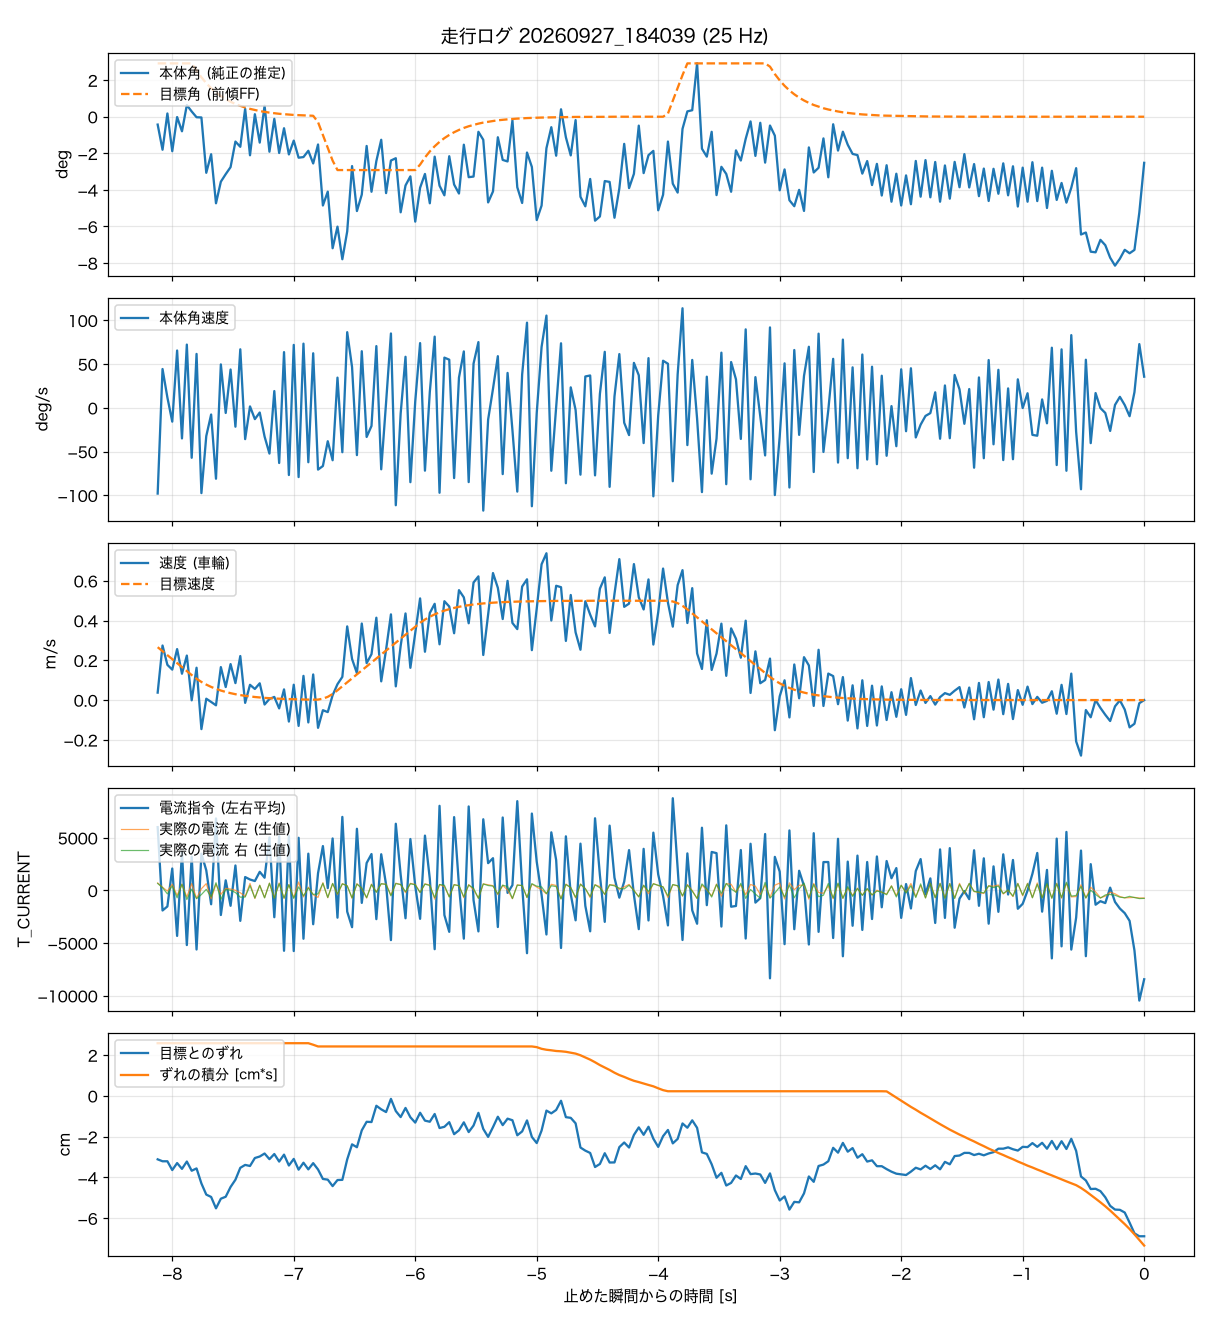

Data behind this chart, as committed beside it:
t_s, body_angle_rad, theta_ref_rad, body_rate_rad_s, wheel_spd_rad_s, target_spd_rad_s, current_cmd, wheel_err_rad, wheel_err_int_rad_s, m_current_l, m_current_r
-8.120, -0.0075, 0.0509, -1.71, 1.79, 12.67, 6020, -1.482, 1.23, 715, 667
-8.080, -0.0315, 0.0509, 0.775, 13.07, 11.72, -1899, -1.527, 1.23, 306, 271
-8.040, 0.0031, 0.0509, 0.207, 8.44, 10.76, -1515, -1.527, 1.23, -56, -323
-8.000, -0.0329, 0.0509, -0.275, 7.3, 9.81, 2089, -1.732, 1.23, 597, 438
-7.960, -0.0003, 0.0509, 1.144, 12.21, 8.86, -4315, -1.569, 1.23, -471, -695
-7.920, -0.0139, 0.0509, -0.61, 6.32, 7.91, 3627, -1.704, 1.23, 602, 590
-7.880, 0.0111, 0.0509, 1.262, 10.66, 6.96, -5186, -1.533, 1.23, -619, -859
-7.840, 0.005, 0.0509, -0.996, -0.05, 6, 3217, -1.748, 1.23, 660, 124
-7.800, -0.0005, 0.0441, 1.076, 7.75, 5.11, -5606, -1.694, 1.23, -743, -779
-7.760, -0.0007, 0.0376, -1.701, -6.95, 4.35, 3493, -2.045, 1.23, 164, -384
-7.720, -0.0535, 0.032, -0.563, 0.33, 3.71, 1919, -2.305, 1.23, 653, 108
-7.680, -0.0358, 0.0272, -0.133, -0.44, 3.16, -1308, -2.36, 1.23, -796, -604
-7.640, -0.0826, 0.0232, -1.414, -1.25, 2.69, 6845, -2.626, 1.23, 601, 738
-7.600, -0.062, 0.0197, 0.867, 7.9, 2.29, -2330, -2.401, 1.23, -372, -839
-7.560, -0.0548, 0.0168, -0.102, 3.13, 1.95, 967, -2.355, 1.23, 204, 96
-7.520, -0.0481, 0.0143, 0.765, 8.63, 1.66, -1453, -2.127, 1.23, 140, 24
-7.480, -0.0237, 0.0122, -0.376, 4.07, 1.41, 2377, -1.958, 1.23, 17, -192
-7.440, -0.0287, 0.0104, 1.168, 10.55, 1.2, -2885, -1.68, 1.23, -216, -635
-7.400, 0.0076, 0.0088, -0.624, -0.66, 1.02, 1277, -1.612, 1.23, -559, -622
-7.360, -0.0368, 0.0075, 0.029, 3.66, 0.87, 1044, -1.637, 1.23, 664, 465
-7.320, 0.0024, 0.0064, -0.225, 2.67, 0.74, 899, -1.451, 1.23, -759, -710
-7.280, -0.0247, 0.0054, -0.093, 4.02, 0.63, 1775, -1.416, 1.23, 508, 483
-7.240, 0.0105, 0.0046, -0.573, -1.06, 0.53, 1213, -1.346, 1.23, -683, -698
-7.200, -0.0334, 0.0039, -0.912, 0.27, 0.45, 5044, -1.478, 1.23, 697, 690
-7.160, -0.002, 0.0033, 0.335, 0.76, 0.39, -2539, -1.358, 1.23, -709, -737
-7.120, -0.0346, 0.0028, -1.1, -1.99, 0.33, 5177, -1.534, 1.23, 719, 647
-7.080, -0.011, 0.0024, 1.112, 2.56, 0.28, -5728, -1.372, 1.23, -753, -717
-7.040, -0.036, 0.002, -1.34, -5.14, 0.24, 5193, -1.626, 1.23, 561, 548
-7.000, -0.0228, 0.0017, 1.256, 3.68, 0.2, -5755, -1.472, 1.23, -682, -744
-6.960, -0.0391, 0.0015, -1.381, -6.18, 0.17, 5008, -1.723, 1.23, 805, 344
-6.920, -0.0385, 0.0012, 1.281, 5.8, 0.14, -4585, -1.561, 1.23, -612, -513
-6.880, -0.0325, 0.001, -1.085, -5.35, 0.12, 3499, -1.716, 1.23, 320, 240
-6.840, -0.0446, 0.0009, 1.089, 6.14, 0.1, -3206, -1.571, 1.194, -400, -374
-6.800, -0.0265, -0.0052, -1.232, -6.64, 0.12, 1648, -1.719, 1.154, -655, -320
-6.760, -0.0847, -0.0174, -1.16, -2.42, 0.34, 4221, -1.94, 1.154, 737, 685
-6.720, -0.0715, -0.0297, -0.666, -2.87, 0.78, 224, -1.956, 1.154, -690, -661
-6.680, -0.1255, -0.0419, -1.045, 1.16, 1.46, 4944, -2.107, 1.154, 667, 668
-6.640, -0.1049, -0.0509, 0.603, 3.81, 2.35, -2582, -1.965, 1.154, -383, -320
-6.600, -0.136, -0.0509, -0.885, 5.56, 3.31, 6993, -1.961, 1.154, 651, 629
-6.560, -0.1095, -0.0509, 1.51, 17.65, 4.26, -2008, -1.484, 1.154, 447, 446
-6.520, -0.0471, -0.0509, 0.814, 9.84, 5.21, -3486, -1.132, 1.154, -731, -702
-6.480, -0.09, -0.0509, -0.943, 6.45, 6.16, 5864, -1.199, 1.154, 654, 604
-6.440, -0.0743, -0.0509, 1.13, 18.34, 7.11, -1178, -0.805, 1.154, 186, 224
-6.400, -0.0279, -0.0509, -0.581, 8.85, 8.07, 2609, -0.605, 1.154, -719, -679
-6.360, -0.0716, -0.0509, -0.361, 11, 9.02, 3464, -0.611, 1.154, 608, 567
-6.320, -0.0423, -0.0509, 1.232, 19.73, 9.97, -2722, -0.231, 1.154, -144, -170
-6.280, -0.022, -0.0509, -1.226, 4.49, 10.92, 3444, -0.314, 1.154, 629, 649
-6.240, -0.0729, -0.0509, 0.105, 12.06, 11.88, 560, -0.378, 1.154, 605, 572
-6.200, -0.0418, -0.0509, 1.484, 20.53, 12.83, -4716, -0.07, 1.154, -436, -511
-6.160, -0.0396, -0.0509, -1.943, 3.29, 13.78, 6342, -0.354, 1.154, 697, 652
-6.120, -0.0912, -0.0509, -0.114, 12.97, 14.73, 1503, -0.495, 1.154, 560, 572
-6.080, -0.0656, -0.0509, 1.019, 20.75, 15.69, -2638, -0.282, 1.154, -210, -104
-6.040, -0.0569, -0.0509, -1.483, 7.73, 16.64, 4891, -0.499, 1.154, 679, 642
-6.000, -0.1001, -0.0509, 0.128, 16.07, 17.59, 425, -0.624, 1.154, 576, 536
-5.960, -0.0678, -0.0457, 1.292, 24.35, 18.51, -2692, -0.394, 1.154, -175, -194
-5.920, -0.0546, -0.0389, -1.253, 11.58, 19.29, 5215, -0.578, 1.154, 639, 601
-5.880, -0.0826, -0.0331, 0.318, 20.86, 19.96, 1111, -0.604, 1.154, 512, 474
-5.840, -0.0381, -0.0282, 1.421, 23.06, 20.53, -5577, -0.423, 1.154, -816, -663
-5.800, -0.0658, -0.024, -1.694, 13.36, 21.02, 8045, -0.751, 1.154, 570, 568
-5.760, -0.075, -0.0204, 1.002, 23.68, 21.43, -2336, -0.722, 1.154, 364, 501
... 144 more rows
